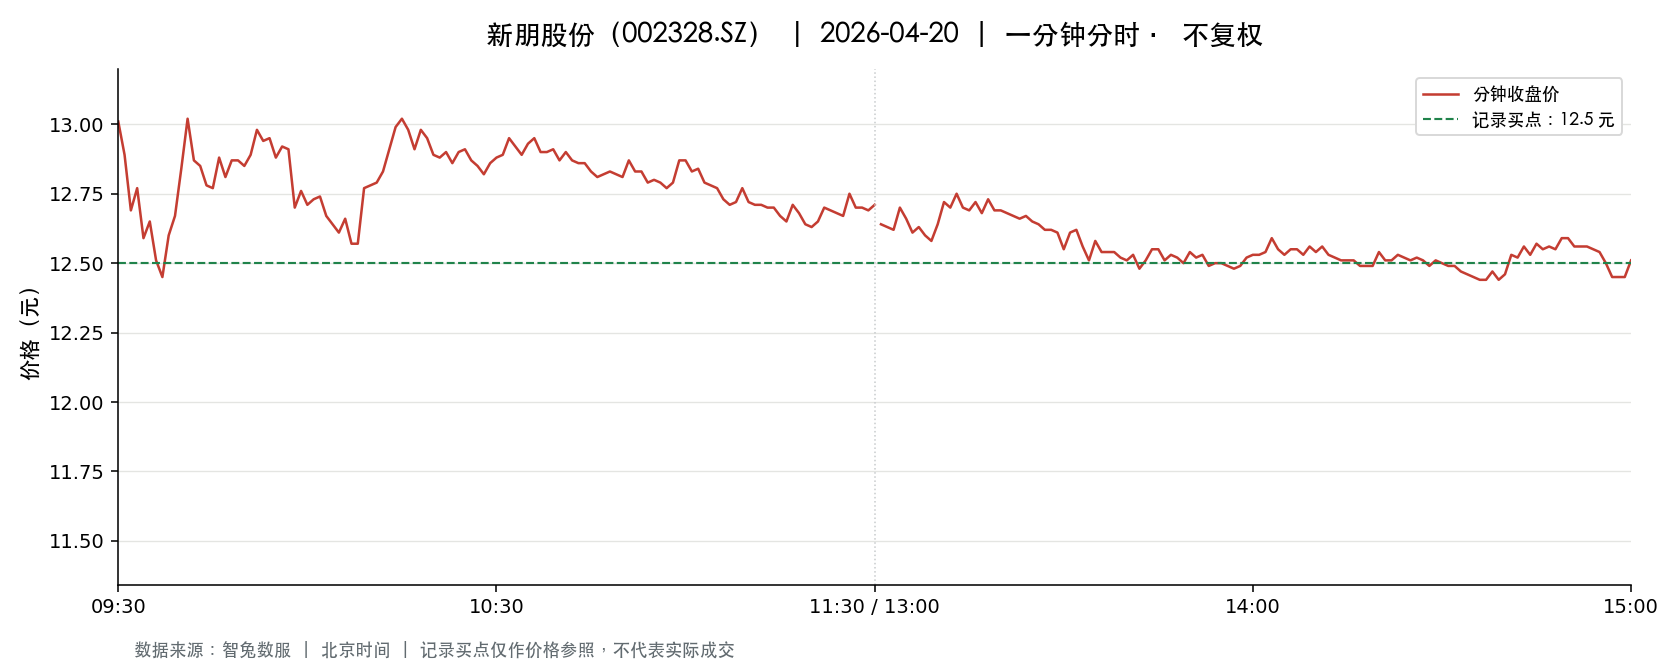

Values plotted in this chart, from the file beside it:
t, o, h, l, c, v, a, pc, sf
2026-04-20 09:30:00, 13.01, 13.01, 13.01, 13.01, 36618, 47640018, 13.0, 0.0
2026-04-20 09:31:00, 13.02, 13.07, 12.63, 12.89, 82908, 106672258, 13.01, 0.0
2026-04-20 09:32:00, 12.96, 12.98, 12.69, 12.69, 36850, 47249000, 12.89, 0.0
2026-04-20 09:33:00, 12.71, 12.78, 12.71, 12.77, 30182, 38421447, 12.69, 0.0
2026-04-20 09:34:00, 12.74, 12.74, 12.5, 12.59, 48971, 61808702, 12.77, 0.0
2026-04-20 09:35:00, 12.7, 12.7, 12.61, 12.65, 19650, 24875382, 12.59, 0.0
2026-04-20 09:36:00, 12.65, 12.67, 12.51, 12.51, 19739, 24877882, 12.65, 0.0
2026-04-20 09:37:00, 12.5, 12.5, 12.32, 12.45, 48479, 60274647, 12.51, 0.0
2026-04-20 09:38:00, 12.48, 12.6, 12.48, 12.6, 23361, 29291132, 12.45, 0.0
2026-04-20 09:39:00, 12.61, 12.75, 12.6, 12.67, 22552, 28534028, 12.6, 0.0
2026-04-20 09:40:00, 12.69, 12.84, 12.69, 12.84, 11246, 14320033, 12.67, 0.0
2026-04-20 09:41:00, 12.85, 13.02, 12.75, 13.02, 22873, 29471055, 12.84, 0.0
2026-04-20 09:42:00, 13.03, 13.06, 12.75, 12.87, 30273, 39166912, 13.02, 0.0
2026-04-20 09:43:00, 12.9, 12.97, 12.85, 12.85, 14803, 19098726, 12.87, 0.0
2026-04-20 09:44:00, 12.85, 12.86, 12.78, 12.78, 7613, 9761516, 12.85, 0.0
2026-04-20 09:45:00, 12.76, 12.77, 12.74, 12.77, 10536, 13437771, 12.78, 0.0
2026-04-20 09:46:00, 12.77, 12.94, 12.73, 12.88, 10277, 13169829, 12.77, 0.0
2026-04-20 09:47:00, 12.87, 12.87, 12.81, 12.81, 6634, 8519166, 12.88, 0.0
2026-04-20 09:48:00, 12.8, 12.87, 12.79, 12.87, 5466, 7014436, 12.81, 0.0
2026-04-20 09:49:00, 12.87, 12.88, 12.85, 12.87, 7494, 9641009, 12.87, 0.0
2026-04-20 09:50:00, 12.87, 12.87, 12.85, 12.85, 5120, 6586196, 12.87, 0.0
2026-04-20 09:51:00, 12.85, 12.9, 12.79, 12.89, 8694, 11152517, 12.85, 0.0
2026-04-20 09:52:00, 12.91, 12.98, 12.91, 12.98, 12407, 16065116, 12.89, 0.0
2026-04-20 09:53:00, 12.97, 12.97, 12.94, 12.94, 7951, 10297155, 12.98, 0.0
2026-04-20 09:54:00, 12.94, 12.95, 12.87, 12.95, 7407, 9566507, 12.94, 0.0
2026-04-20 09:55:00, 12.92, 12.93, 12.87, 12.88, 5754, 7425612, 12.95, 0.0
2026-04-20 09:56:00, 12.87, 12.92, 12.87, 12.92, 4386, 5655430, 12.88, 0.0
2026-04-20 09:57:00, 12.91, 12.95, 12.88, 12.91, 7766, 10029415, 12.92, 0.0
2026-04-20 09:58:00, 12.9, 12.94, 12.65, 12.7, 15500, 19815272, 12.91, 0.0
2026-04-20 09:59:00, 12.73, 12.82, 12.73, 12.76, 11665, 14884420, 12.7, 0.0
2026-04-20 10:00:00, 12.77, 12.77, 12.67, 12.71, 10313, 13116732, 12.76, 0.0
2026-04-20 10:01:00, 12.72, 12.73, 12.7, 12.73, 7357, 9359872, 12.71, 0.0
2026-04-20 10:02:00, 12.75, 12.76, 12.72, 12.74, 4224, 5383072, 12.73, 0.0
2026-04-20 10:03:00, 12.74, 12.74, 12.67, 12.67, 7877, 10005662, 12.74, 0.0
2026-04-20 10:04:00, 12.65, 12.66, 12.64, 12.64, 10590, 13397808, 12.67, 0.0
2026-04-20 10:05:00, 12.63, 12.63, 12.61, 12.61, 7722, 9743737, 12.64, 0.0
2026-04-20 10:06:00, 12.61, 12.67, 12.61, 12.66, 6450, 8154704, 12.61, 0.0
2026-04-20 10:07:00, 12.66, 12.67, 12.56, 12.57, 11411, 14392471, 12.66, 0.0
2026-04-20 10:08:00, 12.57, 12.6, 12.55, 12.57, 17137, 21541248, 12.57, 0.0
2026-04-20 10:09:00, 12.61, 12.83, 12.6, 12.77, 9932, 12661284, 12.57, 0.0
2026-04-20 10:10:00, 12.77, 12.8, 12.7, 12.78, 4673, 5958759, 12.77, 0.0
2026-04-20 10:11:00, 12.78, 12.79, 12.72, 12.79, 6026, 7694199, 12.78, 0.0
2026-04-20 10:12:00, 12.78, 12.85, 12.76, 12.83, 6016, 7706056, 12.79, 0.0
2026-04-20 10:13:00, 12.85, 12.91, 12.85, 12.91, 11599, 14932032, 12.83, 0.0
2026-04-20 10:14:00, 12.92, 13.0, 12.87, 12.99, 21572, 27935901, 12.91, 0.0
2026-04-20 10:15:00, 12.99, 13.06, 12.93, 13.02, 24592, 32014062, 12.99, 0.0
2026-04-20 10:16:00, 13.03, 13.05, 12.97, 12.98, 10174, 13234204, 13.02, 0.0
2026-04-20 10:17:00, 12.98, 12.98, 12.91, 12.91, 5391, 6985812, 12.98, 0.0
2026-04-20 10:18:00, 12.92, 12.98, 12.91, 12.98, 3595, 4649129, 12.91, 0.0
2026-04-20 10:19:00, 12.98, 12.98, 12.94, 12.95, 3867, 5013625, 12.98, 0.0
2026-04-20 10:20:00, 12.95, 12.95, 12.89, 12.89, 2523, 3261715, 12.95, 0.0
2026-04-20 10:21:00, 12.89, 12.89, 12.83, 12.88, 3660, 4707655, 12.89, 0.0
2026-04-20 10:22:00, 12.9, 12.96, 12.9, 12.9, 3204, 4138699, 12.88, 0.0
2026-04-20 10:23:00, 12.89, 12.92, 12.86, 12.86, 2603, 3355714, 12.9, 0.0
2026-04-20 10:24:00, 12.86, 12.91, 12.86, 12.9, 2429, 3127356, 12.86, 0.0
2026-04-20 10:25:00, 12.9, 12.91, 12.89, 12.91, 1997, 2576580, 12.9, 0.0
2026-04-20 10:26:00, 12.91, 12.91, 12.87, 12.87, 2071, 2671617, 12.91, 0.0
2026-04-20 10:27:00, 12.86, 12.88, 12.85, 12.85, 2479, 3188711, 12.87, 0.0
2026-04-20 10:28:00, 12.85, 12.85, 12.82, 12.82, 3490, 4479897, 12.85, 0.0
2026-04-20 10:29:00, 12.82, 12.87, 12.81, 12.86, 3213, 4123744, 12.82, 0.0
... 181 more rows
